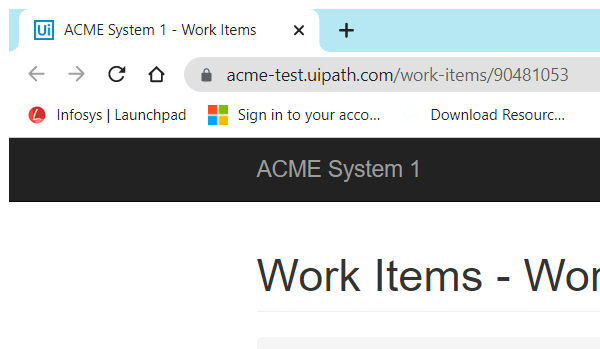
Task: Client Security Hash
Workflow: System1_NavigateTo_Dashboard

Step 1: Attach Browser 'chrome.exe ACME' in window 'ACME System 1 - Work Items' (chrome.exe)

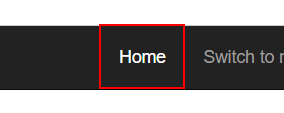
Step 2: click on the link 'Home'
